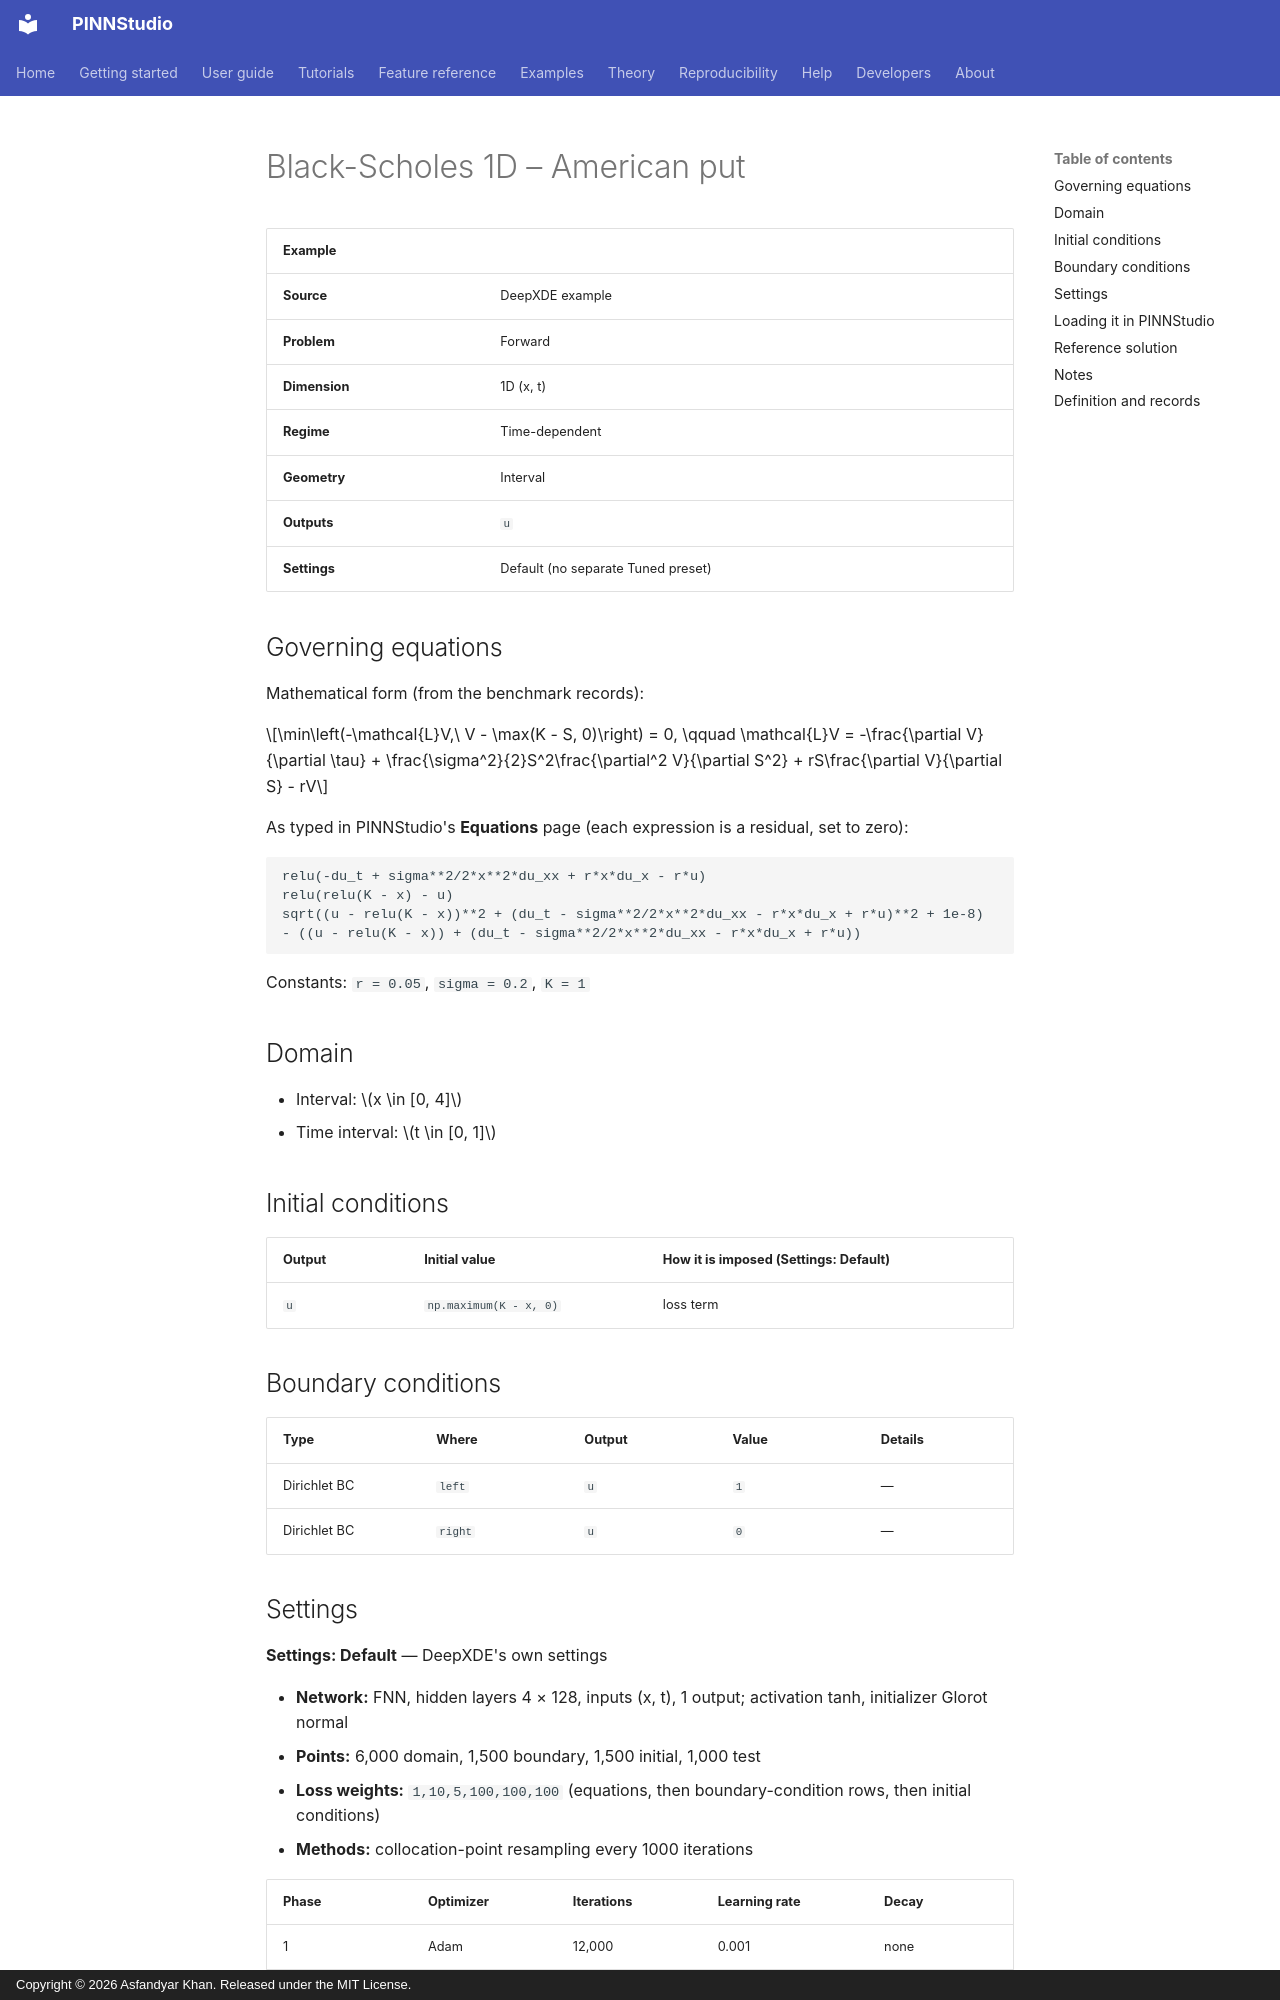

repository: AsfandyarKhan72/PINNStudio · page: examples/1d/black-scholes-1d-american-put/index.html · generator: mkdocs · copyright: Copyright © 2026 Asfandyar Khan. Released under the MIT License.

---
search:
  boost: 0.5
---

# Black-Scholes 1D – American put

| Example | |
|---|---|
| **Source** | DeepXDE example |
| **Problem** | Forward |
| **Dimension** | 1D (x, t) |
| **Regime** | Time-dependent |
| **Geometry** | Interval |
| **Outputs** | `u` |
| **Settings** | Default (no separate Tuned preset) |

## Governing equations

Mathematical form (from the benchmark records):

\[\min\left(-\mathcal{L}V,\ V - \max(K - S, 0)\right) = 0, \qquad \mathcal{L}V = -\frac{\partial V}{\partial \tau} + \frac{\sigma^2}{2}S^2\frac{\partial^2 V}{\partial S^2} + rS\frac{\partial V}{\partial S} - rV\]

As typed in PINNStudio's **Equations** page (each expression is a residual, set to zero):

```text
relu(-du_t + sigma**2/2*x**2*du_xx + r*x*du_x - r*u)
relu(relu(K - x) - u)
sqrt((u - relu(K - x))**2 + (du_t - sigma**2/2*x**2*du_xx - r*x*du_x + r*u)**2 + 1e-8) - ((u - relu(K - x)) + (du_t - sigma**2/2*x**2*du_xx - r*x*du_x + r*u))
```

Constants: `r = 0.05`, `sigma = 0.2`, `K = 1`

## Domain

- Interval: \(x \in [0, 4]\)
- Time interval: \(t \in [0, 1]\)

## Initial conditions

| Output | Initial value | How it is imposed (Settings: Default) |
|---|---|---|
| `u` | `np.maximum(K - x, 0)` | loss term |

## Boundary conditions

| Type | Where | Output | Value | Details |
|---|---|---|---|---|
| Dirichlet BC | `left` | `u` | `1` | — |
| Dirichlet BC | `right` | `u` | `0` | — |

## Settings

**Settings: Default** — DeepXDE's own settings

- **Network:** FNN, hidden layers 4 × 128, inputs (x, t), 1 output; activation tanh, initializer Glorot normal
- **Points:** 6,000 domain, 1,500 boundary, 1,500 initial, 1,000 test
- **Loss weights:** `1,10,5,100,100,100` (equations, then boundary-condition rows, then initial conditions)
- **Methods:** collocation-point resampling every 1000 iterations

| Phase | Optimizer | Iterations | Learning rate | Decay |
|---|---|---|---|---|
| 1 | Adam | 12,000 | 0.001 | none |
| 2 | L-BFGS | 15,000 | — | none |

No separate **Tuned** preset: the **Tuned** item is greyed out for this example (its Default settings are PINNStudio's best).

## Loading it in PINNStudio

- Forward: toolbar **Examples:** › **Forward** › under the **── 1D ──** heading, **Black-Scholes 1D – American put** › **Default**, then **Solve**.

Loading an example fills in every setting; anything you change before **Solve** is listed in the Training Log. Your save folder, GPU, random-seed and plot-style settings are kept.

## Reference solution

- None bundled; you can add your own files in the **Error Analysis** dialog.
